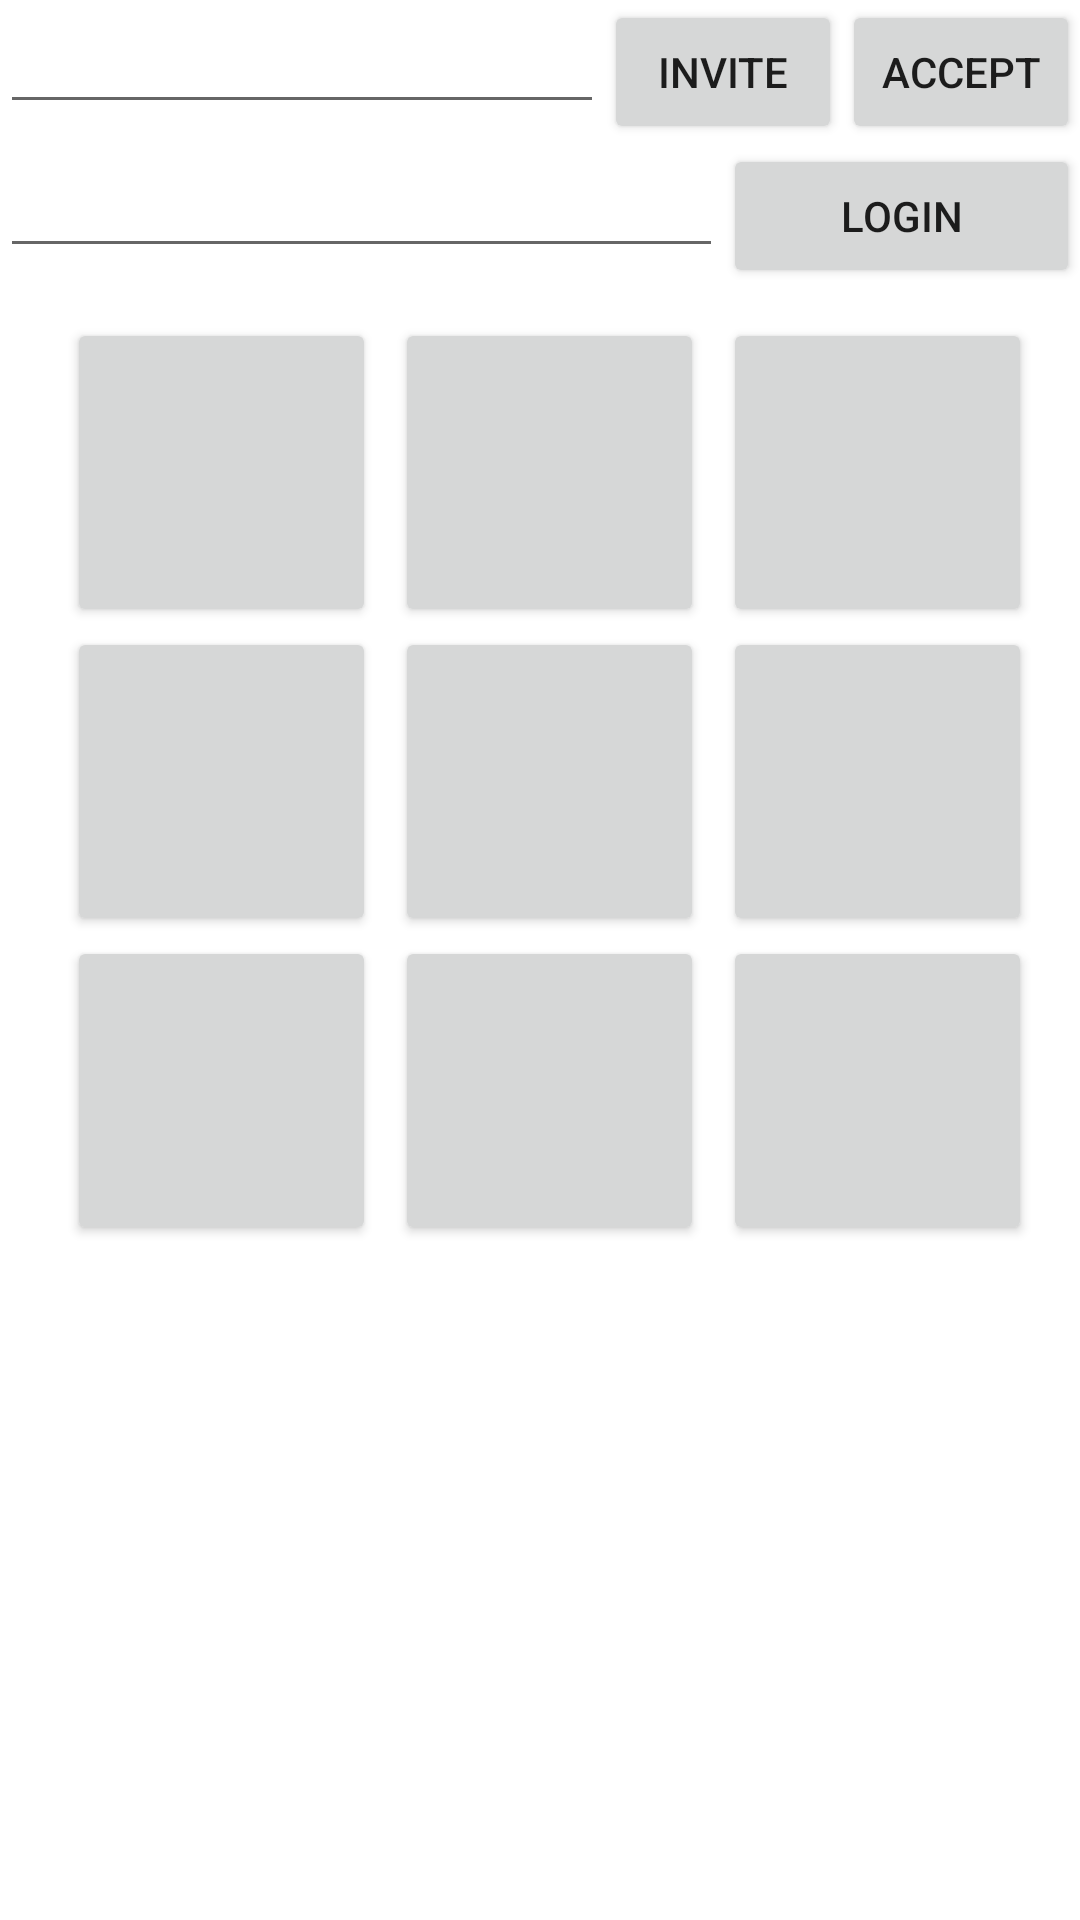

Android layout source for this screen:
<!-- AndroidManifest.xml: application theme Theme.OnlineTictactoe_Multiplayer -->
<!-- res/layout/activity_main.xml -->
<?xml version="1.0" encoding="utf-8"?>
<LinearLayout xmlns:android="http://schemas.android.com/apk/res/android"
    xmlns:app="http://schemas.android.com/apk/res-auto"
    xmlns:tools="http://schemas.android.com/tools"
    android:layout_width="match_parent"
    android:layout_height="match_parent"
    android:gravity="center"
    android:orientation="vertical"
    tools:context=".MainActivity">

    <LinearLayout
        android:layout_width="match_parent"
        android:layout_height="wrap_content"
        android:orientation="horizontal">

        <EditText
            android:id="@+id/etInviteEmal"
            android:layout_width="wrap_content"
            android:layout_height="wrap_content"
            android:layout_weight="1"
            android:ems="10"
            android:inputType="textEmailAddress" />

        <Button
            android:id="@+id/buInvite"
            android:layout_width="wrap_content"
            android:layout_height="wrap_content"
            android:layout_weight="1"
            android:onClick="BuInvite"
            android:text="Invite" />

        <Button
            android:id="@+id/buAccept"
            android:layout_width="wrap_content"
            android:layout_height="wrap_content"
            android:layout_weight="1"
            android:onClick="BuAccept"
            android:text="Accept" />
    </LinearLayout>

    <LinearLayout
        android:layout_width="match_parent"
        android:layout_height="wrap_content"
        android:orientation="horizontal">

        <EditText
            android:id="@+id/etMyEmail"
            android:layout_width="wrap_content"
            android:layout_height="wrap_content"
            android:layout_weight="1"
            android:ems="10"
            android:inputType="textEmailAddress" />

        <Button
            android:id="@+id/buLogin"
            android:layout_width="wrap_content"
            android:layout_height="wrap_content"
            android:layout_weight="1"
            android:onClick="BuLogin"
            android:text="Login" />
    </LinearLayout>

    <TableLayout
        android:layout_width="match_parent"
        android:layout_height="match_parent">

        <TableRow
            android:layout_width="match_parent"
            android:layout_height="match_parent"
            android:layout_marginTop="10dp"
            android:gravity="center">

            <Button
                android:id="@+id/bu1"
                android:layout_width="50pt"
                android:layout_height="50pt"
                android:layout_marginLeft="3pt"
                android:layout_marginRight="3pt"
                android:onClick="BuClick"
                android:text=" " />

            <Button
                android:id="@+id/bu2"
                android:layout_width="50pt"
                android:layout_height="50pt"
                android:layout_marginRight="3pt"
                android:onClick="BuClick"
                android:text=" " />

            <Button
                android:id="@+id/bu3"
                android:layout_width="50pt"
                android:layout_height="50pt"
                android:onClick="BuClick"
                android:text=" " />
        </TableRow>

        <TableRow
            android:layout_width="match_parent"
            android:layout_height="match_parent"
            android:gravity="center">

            <Button
                android:id="@+id/bu4"
                android:layout_width="50pt"
                android:layout_height="50pt"
                android:layout_marginLeft="3pt"
                android:layout_marginRight="3pt"
                android:onClick="BuClick"
                android:text=" " />

            <Button
                android:id="@+id/bu5"
                android:layout_width="50pt"
                android:layout_height="50pt"
                android:layout_marginRight="3pt"
                android:onClick="BuClick"
                android:text=" " />

            <Button
                android:id="@+id/bu6"
                android:layout_width="50pt"
                android:layout_height="50pt"
                android:onClick="BuClick"
                android:text=" " />
        </TableRow>

        <TableRow
            android:layout_width="match_parent"
            android:layout_height="match_parent"
            android:gravity="center">

            <Button
                android:id="@+id/bu7"
                android:layout_width="50pt"
                android:layout_height="50pt"
                android:layout_marginLeft="3pt"
                android:layout_marginRight="3pt"
                android:onClick="BuClick"
                android:text=" " />

            <Button
                android:id="@+id/bu8"
                android:layout_width="50pt"
                android:layout_height="50pt"
                android:layout_marginRight="3pt"
                android:onClick="BuClick"
                android:text=" " />

            <Button
                android:id="@+id/bu9"
                android:layout_width="50pt"
                android:layout_height="50pt"
                android:onClick="BuClick"
                android:text=" " />
        </TableRow>

    </TableLayout>

</LinearLayout>
<!-- resources referenced by this layout -->
<resources>
  <style name="Theme.OnlineTictactoe_Multiplayer" parent="Theme.MaterialComponents.DayNight.DarkActionBar">
          
          <item name="colorPrimary">@color/purple_500</item>
          <item name="colorPrimaryVariant">@color/purple_700</item>
          <item name="colorOnPrimary">@color/white</item>
          
          <item name="colorSecondary">@color/teal_200</item>
          <item name="colorSecondaryVariant">@color/teal_700</item>
          <item name="colorOnSecondary">@color/black</item>
          
          <item name="android:statusBarColor" tools:targetApi="l">?attr/colorPrimaryVariant</item>
          
      </style>
  <!-- not gathered from this repository: default colours our renderer supplied (Android Studio template values) -->
  <color name="purple_500">#FF6200EE</color>
  <color name="purple_700">#FF3700B3</color>
  <color name="teal_200">#FF03DAC5</color>
  <color name="teal_700">#FF018786</color>
  <color name="black">#FF000000</color>
  <color name="white">#FFFFFFFF</color>
</resources>
